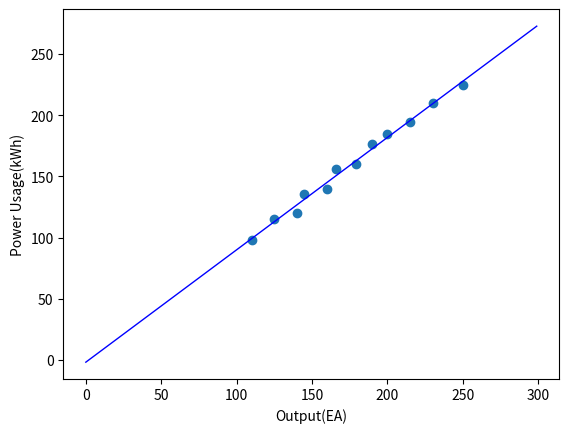

Write Python code to recreate this figure.
import numpy as np
from scipy import stats
import matplotlib.pyplot as plt

# 생산량
output = [110, 125, 140, 145, 160, 166, 179, 190, 200, 215, 230, 250]

# 전력사용량
power_usage = [98, 115, 120, 136, 140, 156, 160, 177, 185, 195, 210, 225]

# p-value   : 유의 확률, 일반적으로 0.05 미만일 때 유의미
slope, intercept, r_value, p_value, stderr = stats.linregress(output, power_usage)

# 생산량 134개일 때 전기사용량 예측
product = 134
print("기울기(slope) : ", slope)
print("절편(intercept) : ", intercept)
print("상관계수(r_value) : ", r_value)
print("유의확률(p_value) : ", p_value )
print("생산량 {}개 => 전기 사용 예측량 {}kWh".format(product, product*slope + intercept))

plt.scatter(output, power_usage) 
x = np.arange(0, 300)
y = [(slope*num + intercept) for num in x]

plt.plot(x, y, 'b', lw=1) 
plt.xlabel("Output(EA)")
plt.ylabel("Power Usage(kWh)")
plt.show() 
